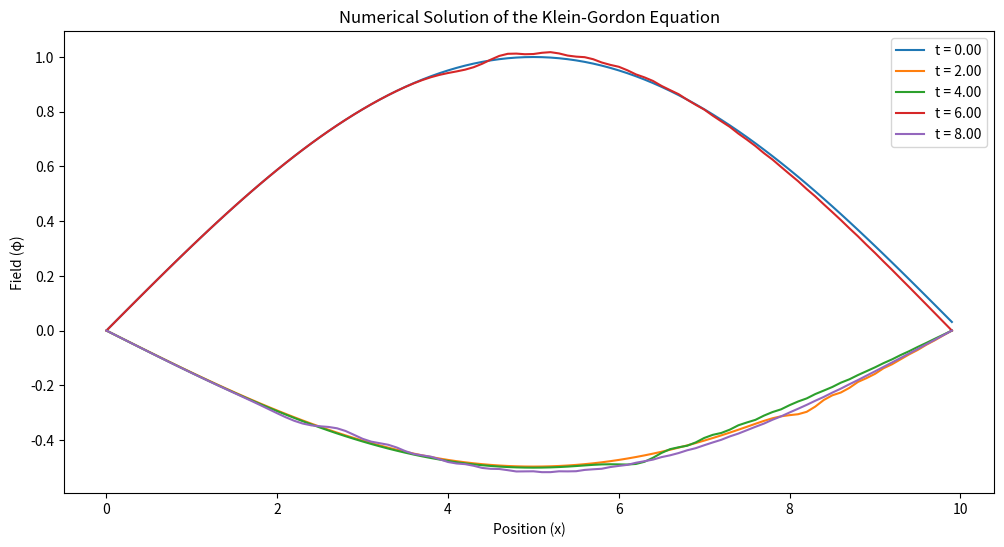

This chart was generated by the following Python code:
import numpy as np
import matplotlib.pyplot as plt

# Parameters
c = 1.0  # Speed of light
m = 1.0  # Mass of the particle
L = 10.0  # Length of the spatial domain
T = 10.0  # Total time
dx = 0.1  # Spatial step
dt = 0.01  # Time step

# Discretizing the space and time
x = np.arange(0, L, dx)
t = np.arange(0, T, dt)
Nx = len(x)
Nt = len(t)

# Initial conditions
phi = np.zeros((Nt, Nx))
phi[0, :] = np.sin(np.pi * x / L)  # Initial wave profile
phi[1, :] = phi[0, :]  # Assume stationary initial condition (constant hatauna lai)

# finite difference method
for n in range(1, Nt - 1):
    for i in range(1, Nx - 1):
        phi[n+1, i] = (2 * phi[n, i] - phi[n-1, i]
                       + (c * dt / dx)**2 * (phi[n, i+1] - 2 * phi[n, i] + phi[n, i-1])
                       - (m * c * dt)**2 * phi[n, i])

# Plotting the results for different time slices
plt.figure(figsize=(12, 6))
for i in range(0, Nt, Nt // 5):
    plt.plot(x, phi[i, :], label=f't = {i*dt:.2f}')
plt.title('Numerical Solution of the Klein-Gordon Equation')
plt.xlabel('Position (x)')
plt.ylabel('Field (φ)')
plt.legend()
plt.show()
